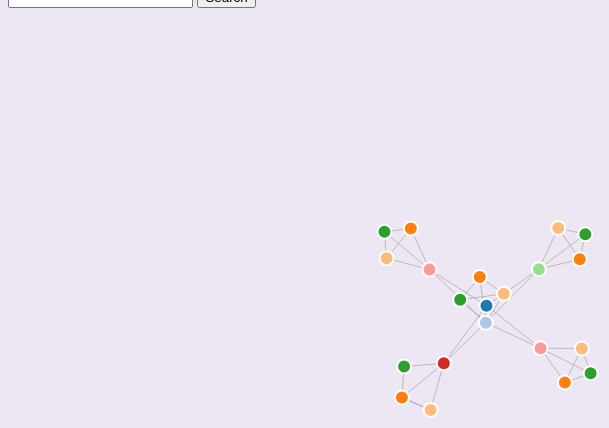
D3 v4 page, settled after 480 driven frames (8 s of simulated time); the page loaded 1 data file(s).


  var svg = d3.select("svg"),
      width = +svg.attr("width"),
      height = +svg.attr("height");

  var color = d3.scaleOrdinal(d3.schemeCategory20);

  var simulation = d3.forceSimulation()
      .force("link", d3.forceLink().id(function(d) { return d.id; }))
      .force("charge", d3.forceManyBody())
      .force("center", d3.forceCenter(width / 2, height / 2));

  d3.json("sample_data.json", function(error, graph) {
    if (error) throw error;

    var link = svg.append("g")
        .attr("class", "links")
      .selectAll("line")
      .data(graph.links)
      .enter().append("line")
        .attr("stroke-length", function(d) { return d.value; });

    var node = svg.append("g")
        .attr("class", "nodes")
      .selectAll("circle")
      .data(graph.nodes)
      .enter().append("circle")
        .attr("r", 7)
        .attr("fill", function(d) {
          return color(d.group);
    })
        .call(d3.drag()
            .on("start", dragstarted)
            .on("drag", dragged)
            .on("end", dragended));
            // .on('dblclick', connectedNodes)); //Added code

    node.append("title")
        .text(function(d) { return d.id; });

    simulation
        .nodes(graph.nodes)
        .on("tick", ticked);

    simulation.force("link")
        .links(graph.links);

    function ticked() {
      link
          .attr("x1", function(d) { return d.source.x; })
          .attr("y1", function(d) { return d.source.y; })
          .attr("x2", function(d) { return d.target.x; })
          .attr("y2", function(d) { return d.target.y; });

      node
          .attr("cx", function(d) { return d.x; })
          .attr("cy", function(d) { return d.y; });
    }
  });

  function dragstarted(d) {
    if (!d3.event.active) simulation.alphaTarget(0.3).restart();
    d.fx = d.x;
    d.fy = d.y;
  }

  function dragged(d) {
    d.fx = d3.event.x;
    d.fy = d3.event.y;
  }

  function dragended(d) {
    if (!d3.event.active) simulation.alphaTarget(0);
    d.fx = null;
    d.fy = null;
  }

  var optArray = [];
  for (var i = 0; i < graph.nodes.length - 1; i++) {
      optArray.push(graph.nodes[i].name);
  }
  optArray = optArray.sort();
  $(function () {
      $("#search").autocomplete({
          source: optArray
      });
  });

  function searchNode() {
      //find the node
      var selectedVal = document.getElementById('search').value;
      var node = svg.selectAll(".node");
      if (selectedVal == "none") {
          node.style("stroke", "white").style("stroke-width", "1");
      } else {
          var selected = node.filter(function (d, i) {
              return d.name != selectedVal;
          });
          selected.style("opacity", "0");
          var link = svg.selectAll(".link")
          link.style("opacity", "0");
          d3.selectAll(".node, .link").transition()
              .duration(5000)
              .style("opacity", 1);
      }
  }
  

### data: sample_data.json
{
 "nodes": [
  {
   "id": "categorical_oppression",
   "group": 1,
   "value": 80
  },
  {
   "id": "white",
   "group": 5,
   "value": 60
  },
  {
   "id": "male_white",
   "group": 2,
   "value": 79
  },
  {
   "id": "female_white",
   "group": 3,
   "value": 89
  },
  {
   "id": "other_white",
   "group": 4,
   "value": 90
  },
  {
   "id": "asian",
   "group": 6,
   "value": 80
  },
  {
   "id": "male_asian",
   "group": 2,
   "value": 78
  },
  {
   "id": "female_asian",
   "group": 3,
   "value": 86
  },
  "... 13 more items"
 ],
 "links": [
  {
   "source": "categorical_oppression",
   "target": "white",
   "value": 1
  },
  {
   "source": "categorical_oppression",
   "target": "asian",
   "value": 2
  },
  {
   "source": "categorical_oppression",
   "target": "african_american",
   "value": 2
  },
  {
   "source": "categorical_oppression",
   "target": "latino_latina",
   "value": 2
  },
  {
   "source": "categorical_oppression",
   "target": "other",
   "value": 5
  },
  {
   "source": "white",
   "target": "male_white",
   "value": 2
  },
  {
   "source": "white",
   "target": "female_white",
   "value": 1
  },
  {
   "source": "white",
   "target": "other_white",
   "value": 2
  },
  "... 31 more items"
 ]
}